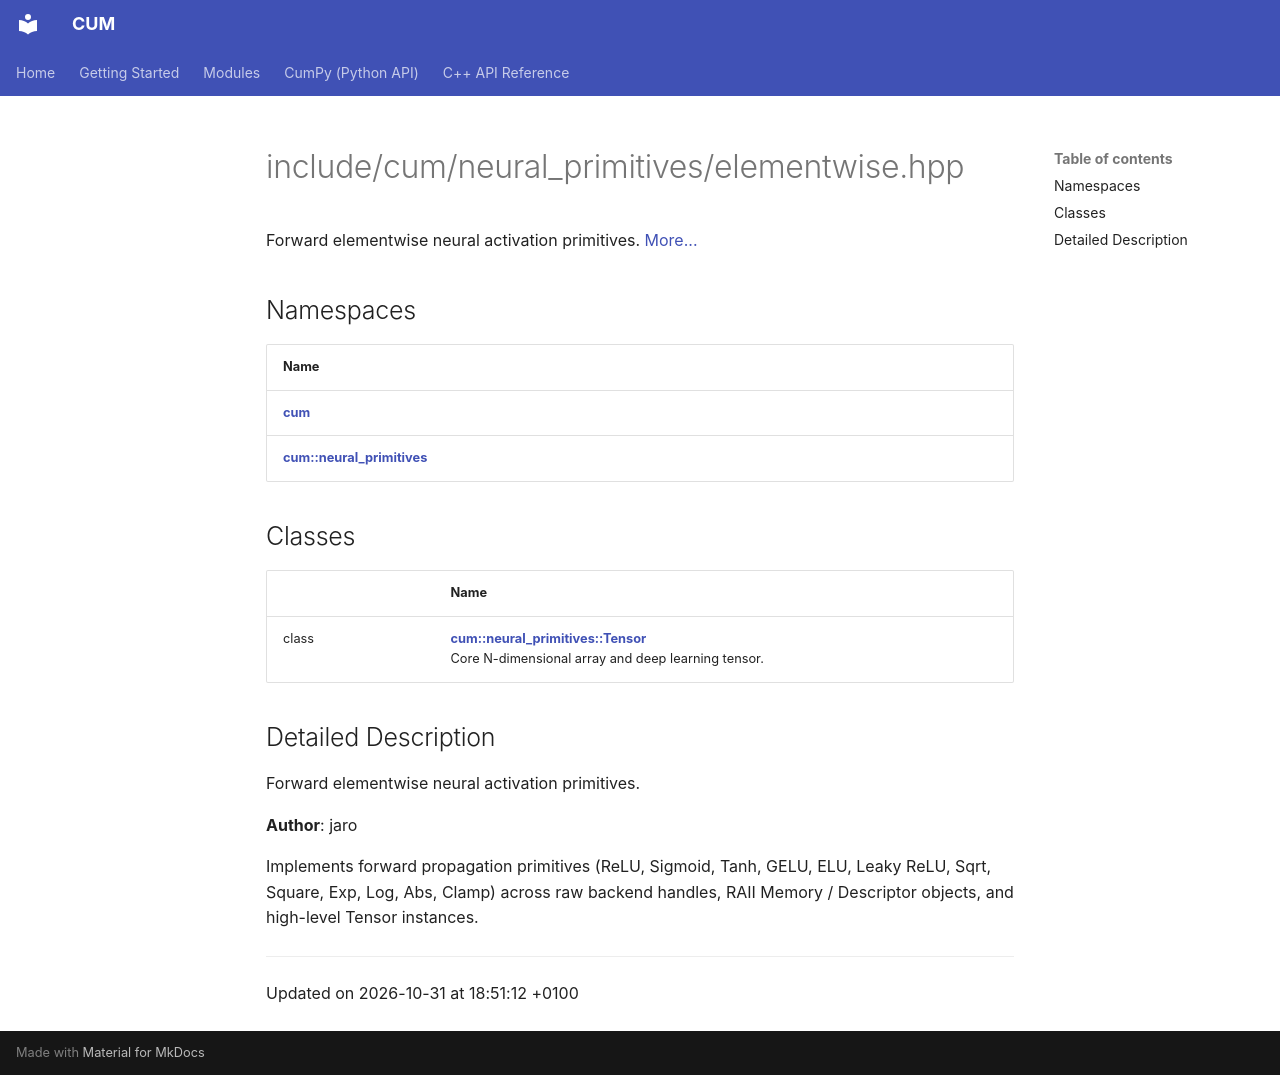

repository: Mosche-Brain/CUM · page: api/Files/elementwise_8hpp/index.html · generator: mkdocs

---
title: include/cum/neural_primitives/elementwise.hpp
summary: Forward elementwise neural activation primitives. 

---

# include/cum/neural_primitives/elementwise.hpp

Forward elementwise neural activation primitives.  [More...](#detailed-description)

## Namespaces

| Name           |
| -------------- |
| **[cum](/CUM/api/Namespaces/namespacecum/)**  |
| **[cum::neural_primitives](/CUM/api/Namespaces/namespacecum_1_1neural__primitives/)**  |

## Classes

|                | Name           |
| -------------- | -------------- |
| class | **[cum::neural_primitives::Tensor](/CUM/api/Classes/classcum_1_1neural__primitives_1_1Tensor/)** <br>Core N-dimensional array and deep learning tensor.  |

## Detailed Description

Forward elementwise neural activation primitives. 

**Author**: jaro


Implements forward propagation primitives (ReLU, Sigmoid, Tanh, GELU, ELU, Leaky ReLU, Sqrt, Square, Exp, Log, Abs, Clamp) across raw backend handles, RAII Memory / Descriptor objects, and high-level Tensor instances. 






-------------------------------

Updated on 2026-10-31 at 18:51:12 +0100
